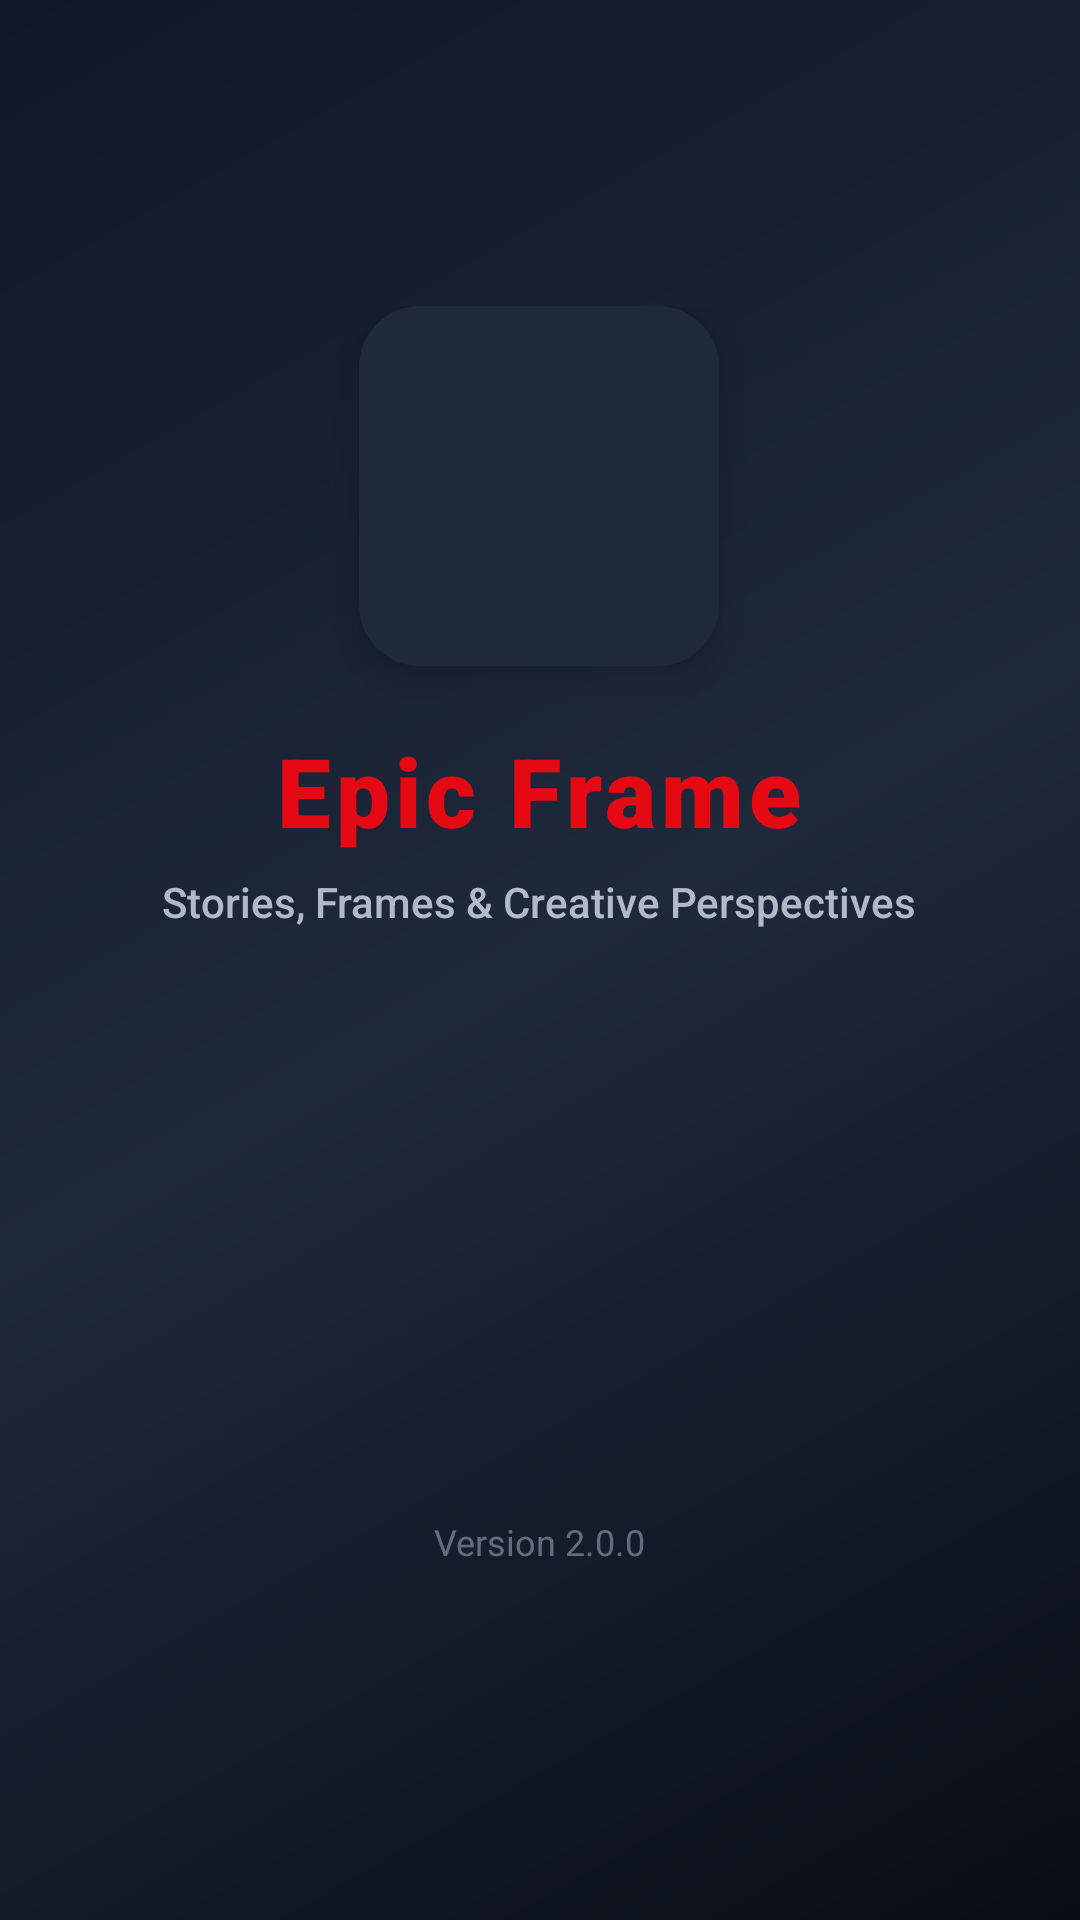

Layout XML and referenced resources for this Android screen:
<!-- AndroidManifest.xml: activity theme Theme.EpicFrame.Splash -->
<!-- res/layout/activity_splash.xml -->
<?xml version="1.0" encoding="utf-8"?>
<RelativeLayout xmlns:android="http://schemas.android.com/apk/res/android"
    android:layout_width="match_parent"
    android:layout_height="match_parent"
    android:background="@drawable/bg_splash_gradient"
    android:gravity="center"
    android:padding="24dp">
    <LinearLayout
        android:id="@+id/layoutCenter"
        android:layout_width="wrap_content"
        android:layout_height="wrap_content"
        android:layout_centerInParent="true"
        android:gravity="center_horizontal"
        android:orientation="vertical">
        
        <FrameLayout
            android:layout_width="120dp"
            android:layout_height="120dp"
            android:background="@drawable/bg_rounded_card"
            android:backgroundTint="#1E293B"
            android:elevation="8dp"
            android:padding="16dp">
            <ImageView
                android:id="@+id/imgSplashLogo"
                android:layout_width="match_parent"
                android:layout_height="match_parent"
                android:contentDescription="@string/app_name"
                android:src="@drawable/ic_launcher_foreground" />
        </FrameLayout>
        
        <TextView
            android:id="@+id/tvSplashTitle"
            android:layout_width="wrap_content"
            android:layout_height="wrap_content"
            android:layout_marginTop="20dp"
            android:fontFamily="sans-serif-black"
            android:letterSpacing="0.05"
            android:text="@string/app_name"
            android:textColor="@color/accent"
            android:textSize="32sp" />
        
        <TextView
            android:id="@+id/tvSplashTagline"
            android:layout_width="wrap_content"
            android:layout_height="wrap_content"
            android:layout_marginTop="6dp"
            android:alpha="0.85"
            android:fontFamily="sans-serif-medium"
            android:text="@string/tagline"
            android:textColor="#CBD5E1"
            android:textSize="14sp" />
        
        <ProgressBar
            android:id="@+id/splashProgressBar"
            android:layout_width="36dp"
            android:layout_height="36dp"
            android:layout_marginTop="36dp"
            android:indeterminateTint="@color/accent" />
    </LinearLayout>
    
    <TextView
        android:id="@+id/tvSplashVersion"
        android:layout_width="wrap_content"
        android:layout_height="wrap_content"
        android:layout_alignParentBottom="true"
        android:layout_centerHorizontal="true"
        android:layout_marginBottom="16dp"
        android:alpha="0.6"
        android:fontFamily="sans-serif"
        android:text="@string/app_version"
        android:textColor="#94A3B8"
        android:textSize="12sp" />
</RelativeLayout>
<!-- resources referenced by this layout -->
<resources>
  <color name="accent">#E50914</color>
  <!-- drawable bg_rounded_card (drawable) -->
  <?xml version="1.0" encoding="utf-8"?>
  <shape xmlns:android="http://schemas.android.com/apk/res/android"
      android:shape="rectangle">
      <corners android:radius="20dp" />
      <solid android:color="@color/surface_card" />
      <stroke
          android:width="1dp"
          android:color="#E2E8F0" />
  </shape>
  <!-- drawable bg_splash_gradient (drawable) -->
  <?xml version="1.0" encoding="utf-8"?>
  <shape xmlns:android="http://schemas.android.com/apk/res/android"
      android:shape="rectangle">
      <gradient
          android:angle="135"
          android:endColor="#0F172A"
          android:centerColor="#1E293B"
          android:startColor="#090D16"
          android:type="linear" />
  </shape>
  <string name="app_name">Epic Frame</string>
  <string name="app_version">Version 2.0.0</string>
  <string name="tagline">Stories, Frames &amp; Creative Perspectives</string>
  <style name="Theme.EpicFrame.Splash" parent="Theme.EpicFrame">
          <item name="android:windowBackground">@color/netflix_background</item>
      </style>
  <color name="surface_card">#1E1E1E</color>
  <style name="Theme.EpicFrame" parent="Theme.MaterialComponents.DayNight.NoActionBar">
          <item name="colorPrimary">@color/netflix_red</item>
          <item name="colorPrimaryVariant">@color/netflix_red_dark</item>
          <item name="colorSecondary">@color/netflix_gold</item>
          <item name="android:windowBackground">@color/netflix_background</item>
          <item name="android:statusBarColor">@color/netflix_background</item>
          <item name="android:navigationBarColor">@color/netflix_background</item>
          <item name="android:windowLightStatusBar">false</item>
      </style>
  <color name="netflix_background">#0A0A0A</color>
  <color name="netflix_red">#E50914</color>
  <color name="netflix_red_dark">#B81D24</color>
  <color name="netflix_gold">#F59E0B</color>
</resources>
